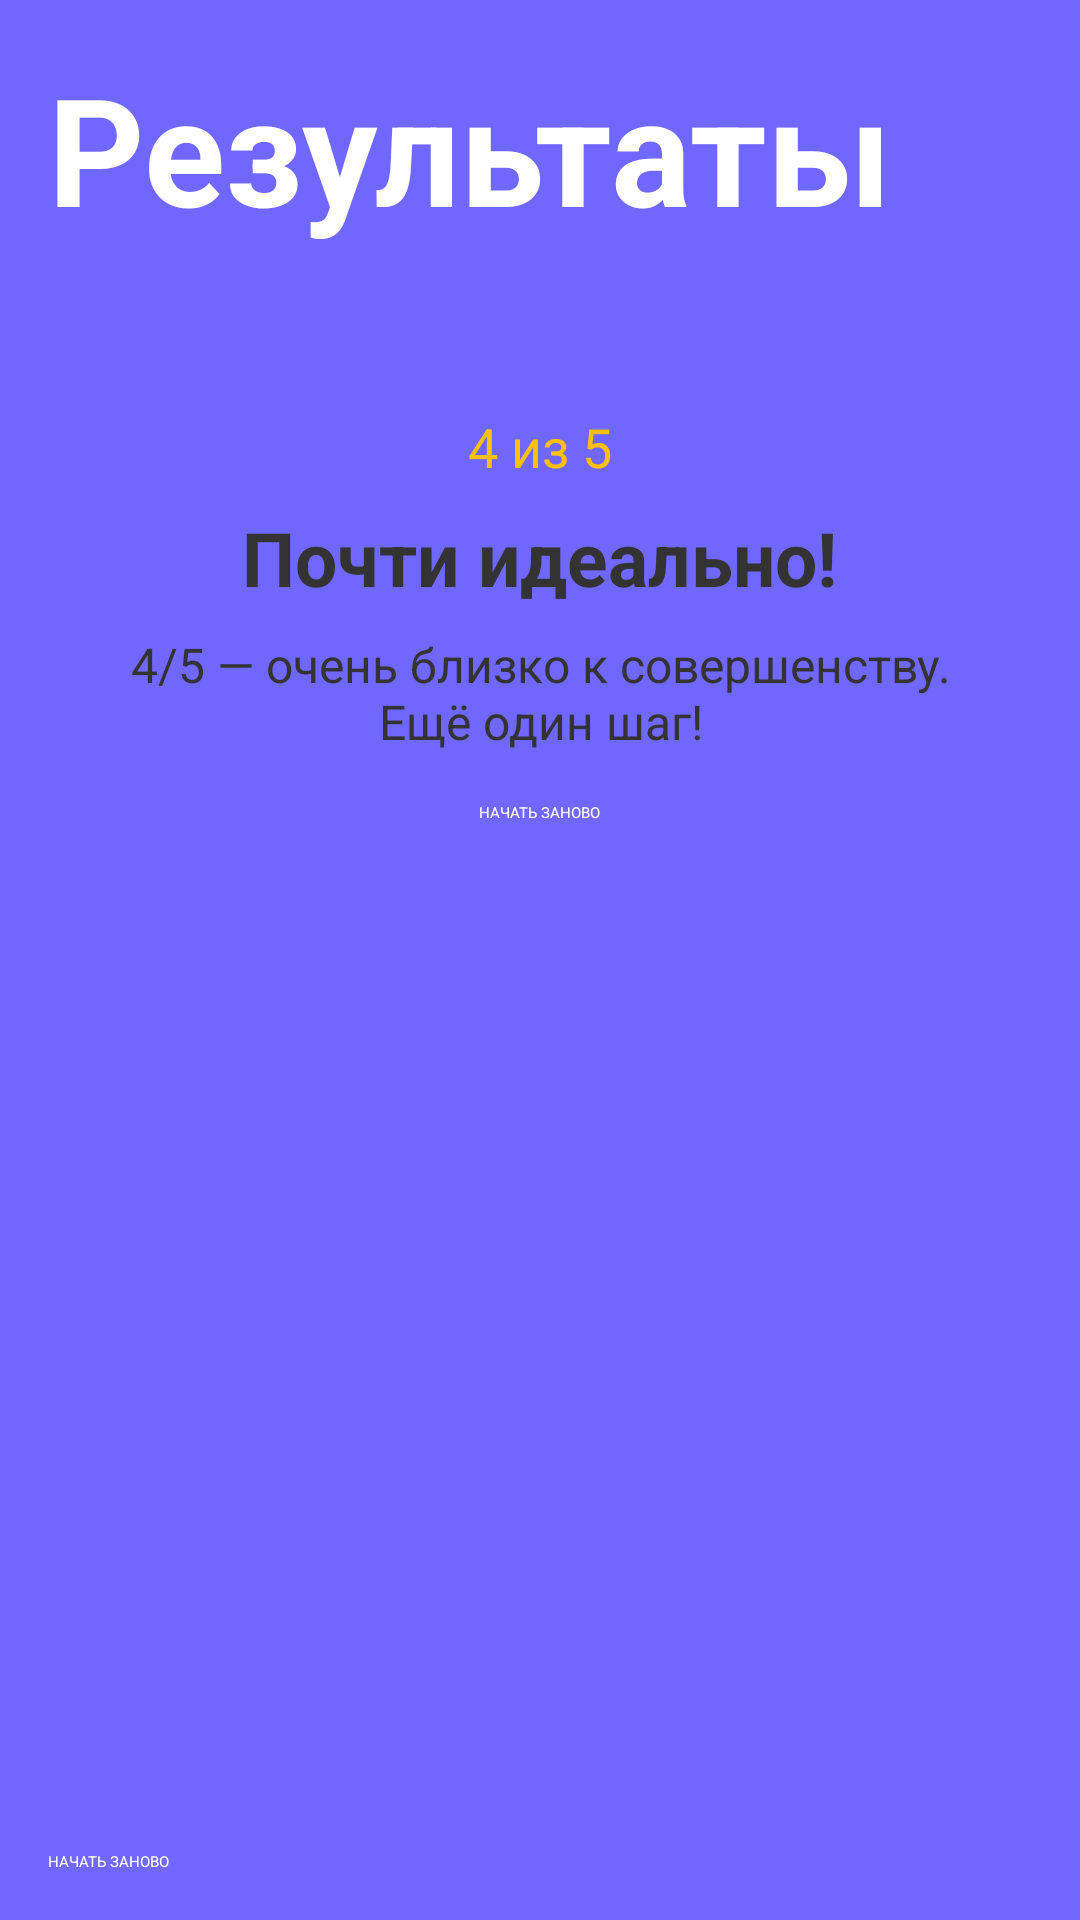

Produce the Android XML layout that renders to this screen, including the resource entries it uses.
<!-- AndroidManifest.xml: application theme Theme.DailyQuiz -->
<!-- res/layout/activity_review.xml -->
<?xml version="1.0" encoding="utf-8"?>
<LinearLayout xmlns:android="http://schemas.android.com/apk/res/android"
    android:layout_width="match_parent"
    android:layout_height="match_parent"
    android:background="#7067FF"
    android:orientation="vertical">

    
    <ScrollView
        android:layout_width="match_parent"
        android:layout_height="0dp"
        android:layout_weight="1"
        android:padding="16dp">

        <LinearLayout
            android:layout_width="match_parent"
            android:layout_height="wrap_content"
            android:orientation="vertical">

            
            <TextView
                android:layout_width="wrap_content"
                android:layout_height="wrap_content"
                android:text="Результаты"
                android:textSize="50dp"
                android:textStyle="bold"
                android:textColor="#FFFFFF" />

            
            <LinearLayout
                android:layout_width="wrap_content"
                android:layout_height="wrap_content"
                android:layout_marginTop="30dp"
                android:background="@drawable/rounded_white_background"
                android:padding="16dp"
                android:orientation="vertical"
                android:gravity="center">

                <LinearLayout
                    android:id="@+id/star_container"
                    android:layout_width="wrap_content"
                    android:layout_height="wrap_content"
                    android:orientation="horizontal" />

                <TextView
                    android:id="@+id/result_text"
                    android:layout_width="wrap_content"
                    android:layout_height="wrap_content"
                    android:text="4 из 5"
                    android:textSize="18sp"
                    android:textColor="#FFC107"
                    android:layout_marginTop="8dp" />

                <TextView
                    android:id="@+id/message_text_heading"
                    android:layout_width="wrap_content"
                    android:layout_height="wrap_content"
                    android:text="Почти идеально!"
                    android:textSize="25sp"
                    android:textStyle="bold"
                    android:textColor="#333333"
                    android:gravity="center"
                    android:layout_marginTop="8dp" />

                <TextView
                    android:id="@+id/message_text"
                    android:layout_width="wrap_content"
                    android:layout_height="wrap_content"
                    android:text="4/5 — очень близко к совершенству. Ещё один шаг!"
                    android:textSize="16sp"
                    android:textColor="#333333"
                    android:gravity="center"
                    android:layout_marginTop="8dp" />

                
                <Button
                    android:id="@+id/restart_button_top"
                    android:layout_width="wrap_content"
                    android:layout_height="wrap_content"
                    android:text="НАЧАТЬ ЗАНОВО"
                    android:backgroundTint="#9370DB"
                    android:textColor="#FFFFFF"
                    android:layout_marginTop="16dp" />
            </LinearLayout>

            
            <LinearLayout
                android:id="@+id/questions_container"
                android:layout_width="match_parent"
                android:layout_height="wrap_content"
                android:orientation="vertical"
                android:layout_marginTop="16dp"
                android:divider="@android:color/transparent"
                android:showDividers="middle"
                android:dividerPadding="12dp" />
        </LinearLayout>
    </ScrollView>

    
    <Button
        android:id="@+id/restart_button_bottom"
        android:layout_width="match_parent"
        android:layout_height="wrap_content"
        android:text="НАЧАТЬ ЗАНОВО"
        android:backgroundTint="#9370DB"
        android:textColor="#FFFFFF"
        android:layout_margin="16dp" />
</LinearLayout>
<!-- resources referenced by this layout -->
<resources>

</resources>
